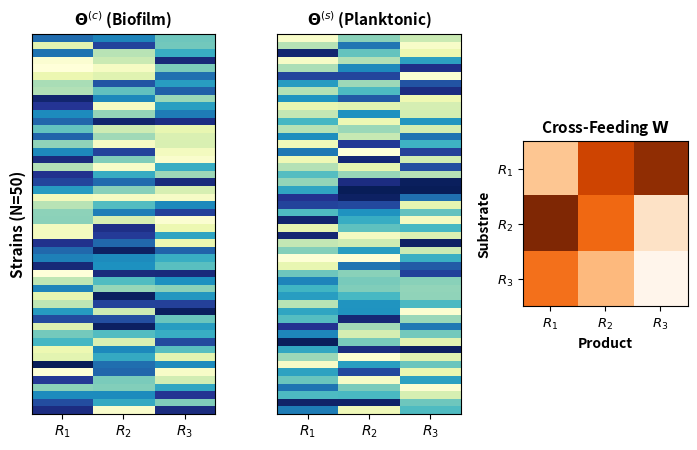

Reproduce this figure in Python.
import matplotlib
matplotlib.use('Agg')
import matplotlib.pyplot as plt
import matplotlib.gridspec as gridspec
from mpl_toolkits.axes_grid1.inset_locator import inset_axes
import numpy as np

fig = plt.figure(figsize=(8, 5), dpi=200)
gs_a = gridspec.GridSpec(1, 3, width_ratios=[1.0, 1.0, 0.9], wspace=0.35, left=0.1, right=0.92, top=0.88, bottom=0.12)
ax1 = fig.add_subplot(gs_a[0, 0])
ax2 = fig.add_subplot(gs_a[0, 1])
ax3 = fig.add_subplot(gs_a[0, 2])

th_c = np.random.rand(50, 3)
th_s = np.random.rand(50, 3)
w = np.random.rand(3, 3)

im1 = ax1.imshow(th_c, aspect='auto', cmap='YlGnBu')
im2 = ax2.imshow(th_s, aspect='auto', cmap='YlGnBu')
im3 = ax3.imshow(w, aspect='equal', cmap='Oranges')

ax1.set_title(r"$\mathbf{\Theta}^{(c)}$ (Biofilm)", fontsize=11, fontweight='bold')
ax2.set_title(r"$\mathbf{\Theta}^{(s)}$ (Planktonic)", fontsize=11, fontweight='bold')
ax3.set_title(r"Cross-Feeding $\mathbf{W}$", fontsize=11, fontweight='bold')

for ax in [ax1, ax2]:
    ax.set_xticks(range(3))
    ax.set_xticklabels(['$R_1$', '$R_2$', '$R_3$'], fontsize=10, fontweight='bold')
    ax.set_yticks([])
ax1.set_ylabel('Strains (N=50)', fontsize=11, fontweight='bold')

ax3.set_xticks(range(3))
ax3.set_yticks(range(3))
ax3.set_xticklabels(['$R_1$', '$R_2$', '$R_3$'], fontsize=9.5, fontweight='bold')
ax3.set_yticklabels(['$R_1$', '$R_2$', '$R_3$'], fontsize=9.5, fontweight='bold')
ax3.set_xlabel('Product', fontsize=10, fontweight='bold')
ax3.set_ylabel('Substrate', fontsize=10, fontweight='bold')

fig.savefig('test_panel_a.png', dpi=200)
print("Saved test_panel_a.png successfully!")
